Labelled photos from "dataset", an image-classification folder in AnikaSharma17/Retinal-Disease-Classification-Using-CNN-and-AC-GAN. The possible labels are: cholesterol, control, heart disease, hypertension.

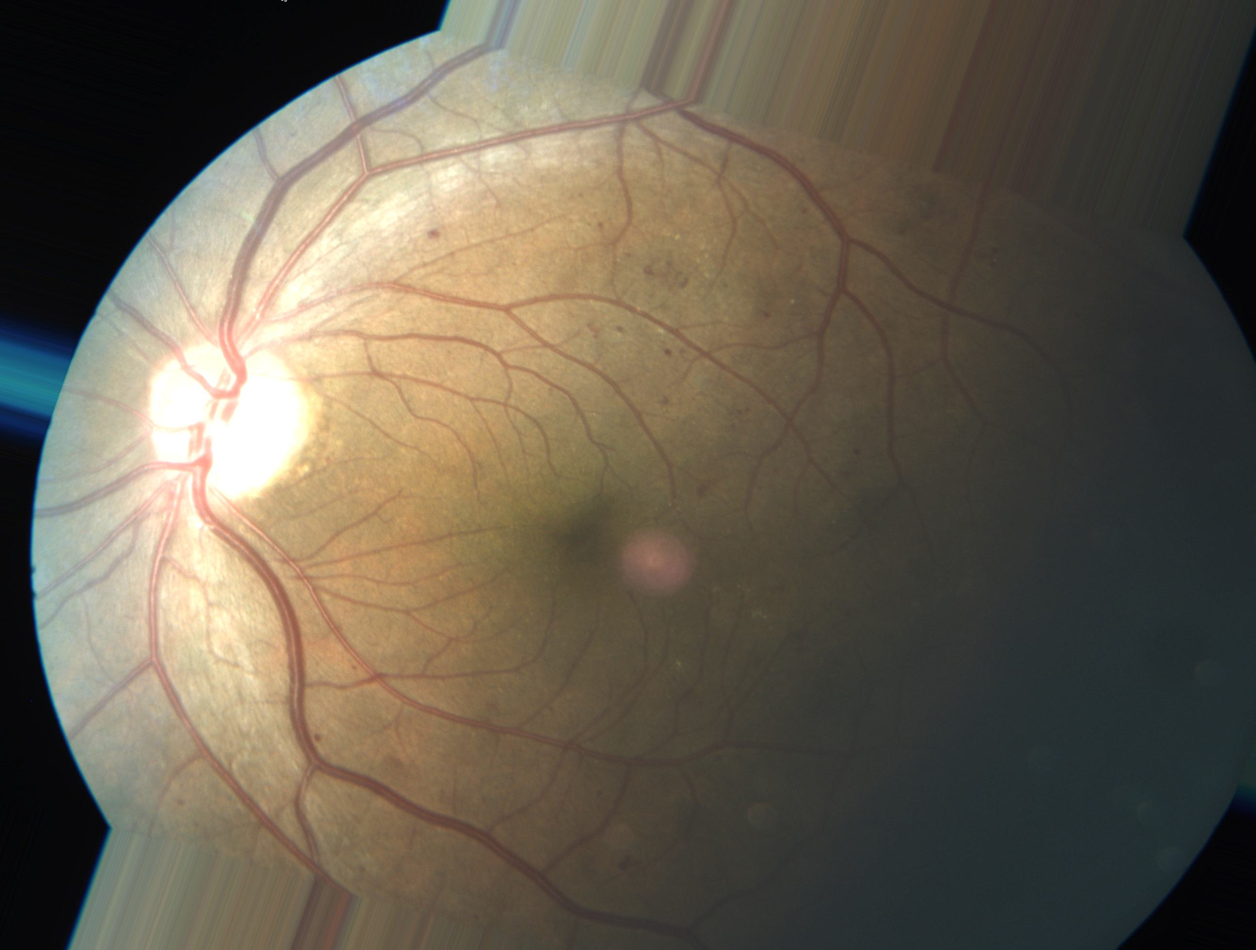
Label: heart disease

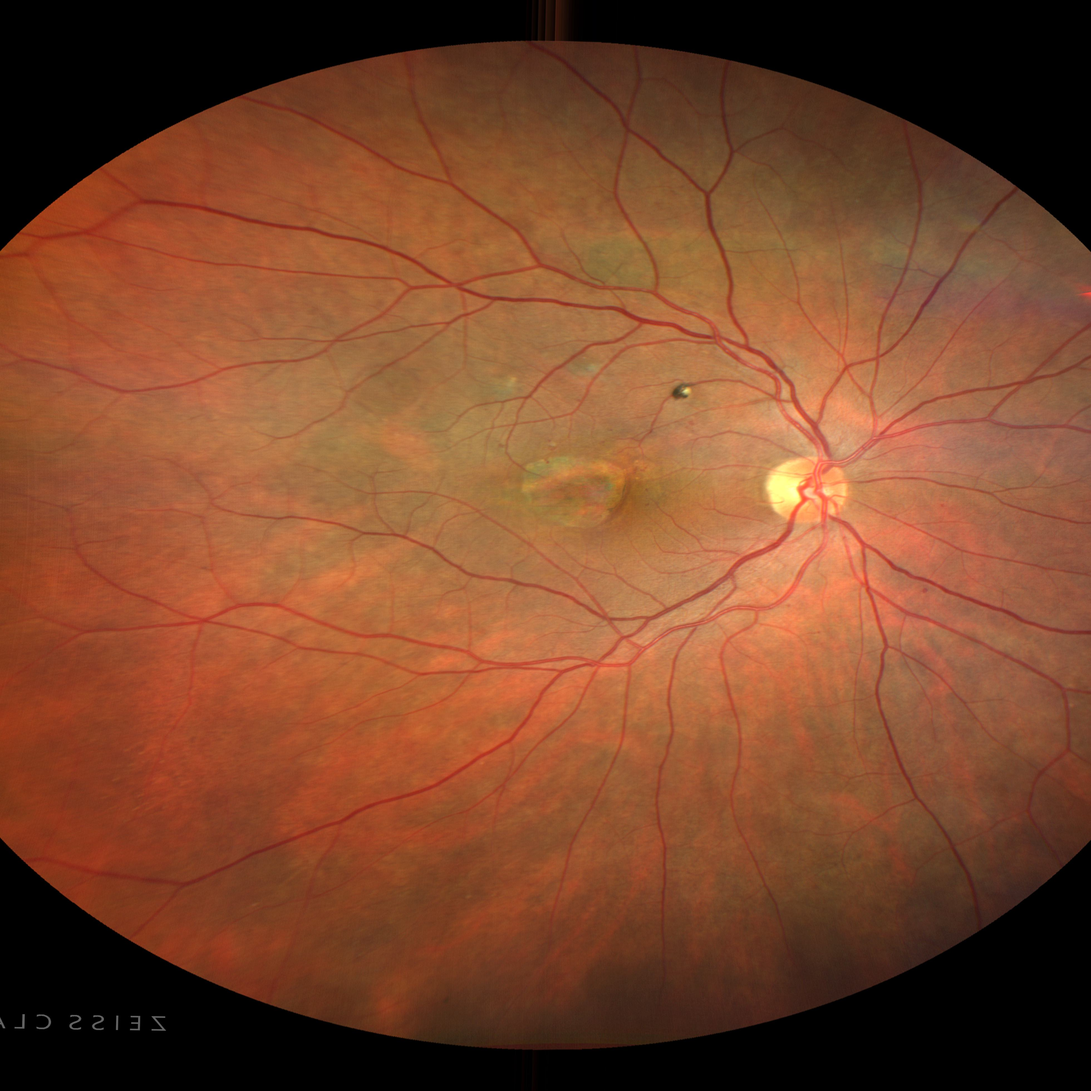
Label: heart disease

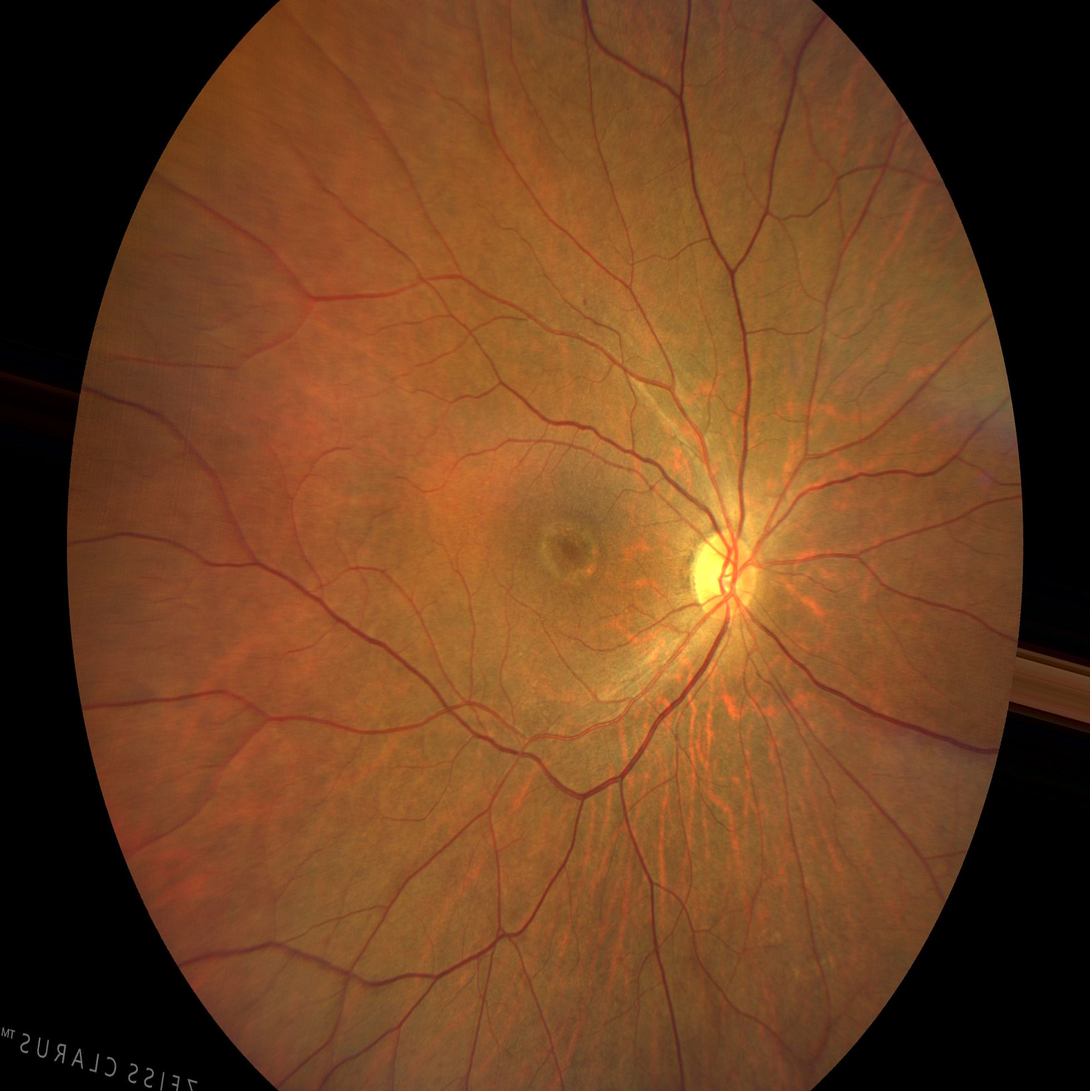
Label: control

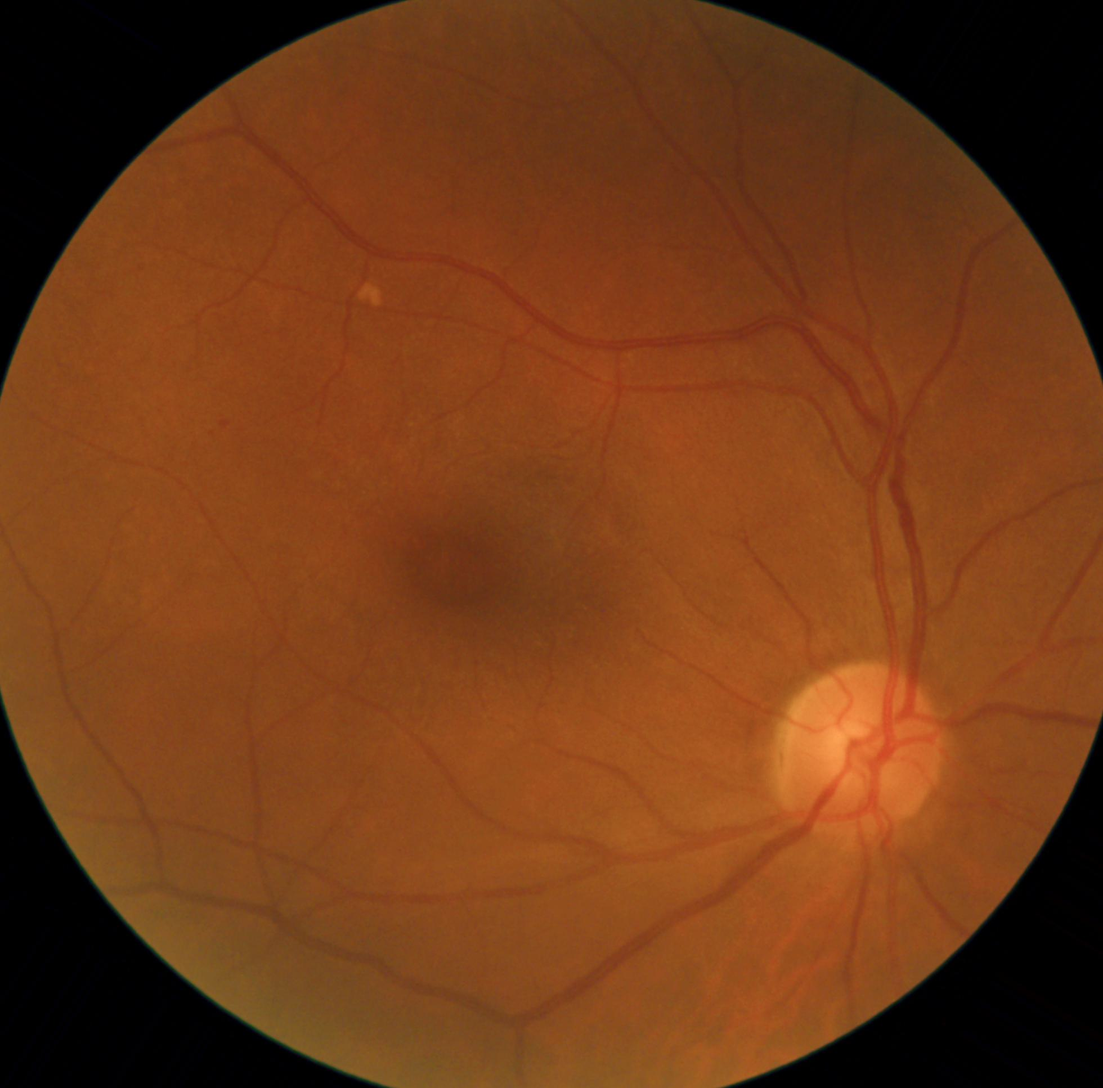
Label: hypertension

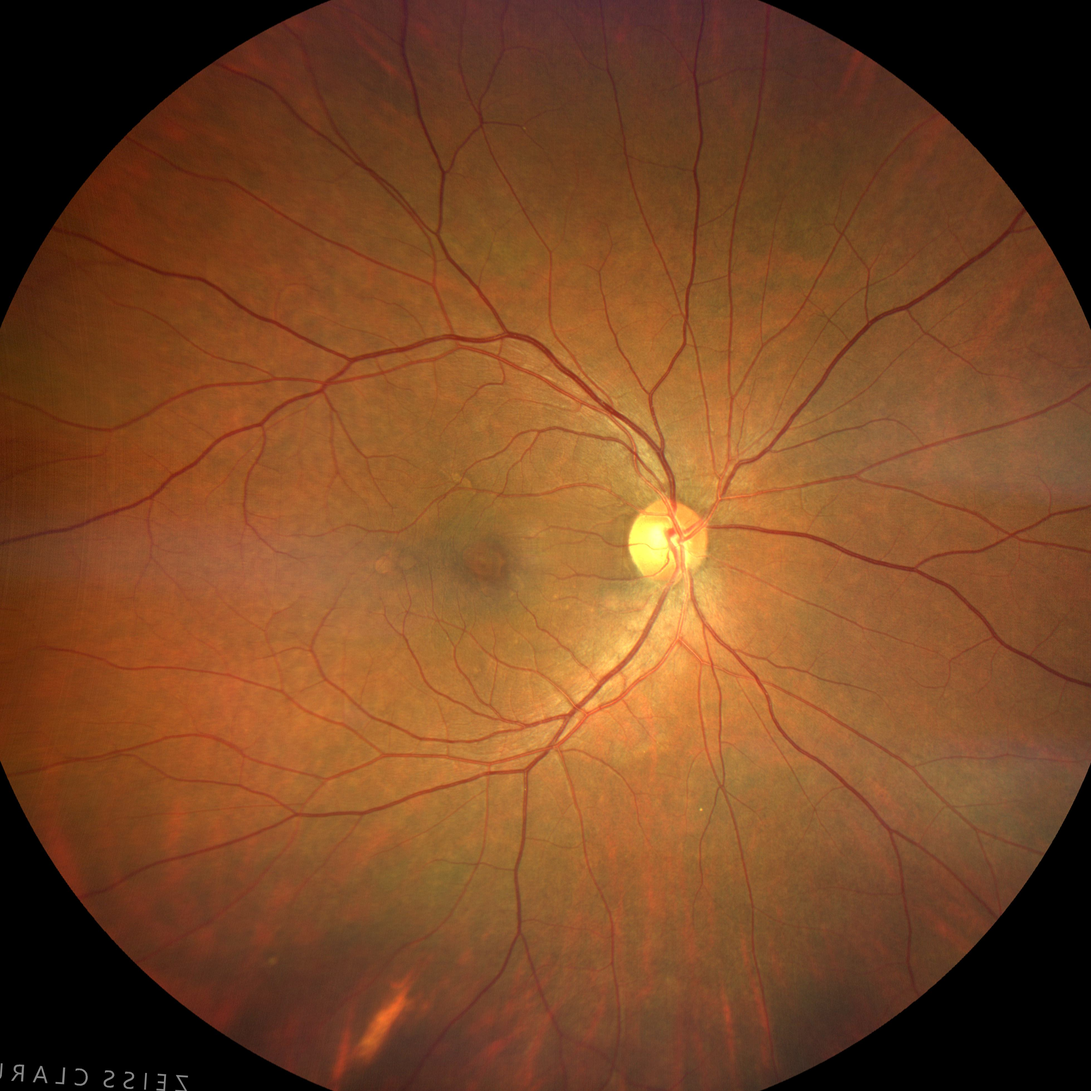
Label: cholesterol

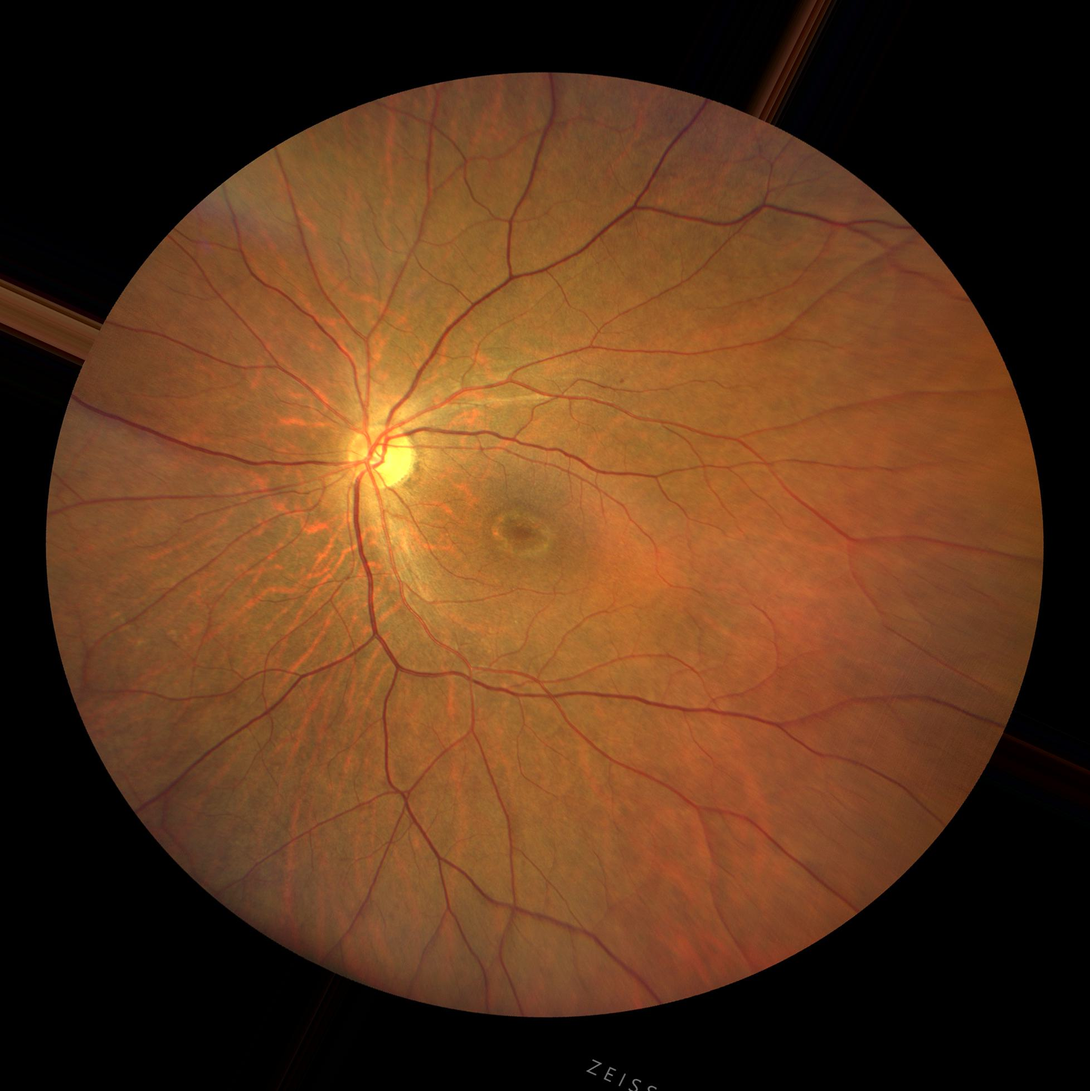
Label: control
